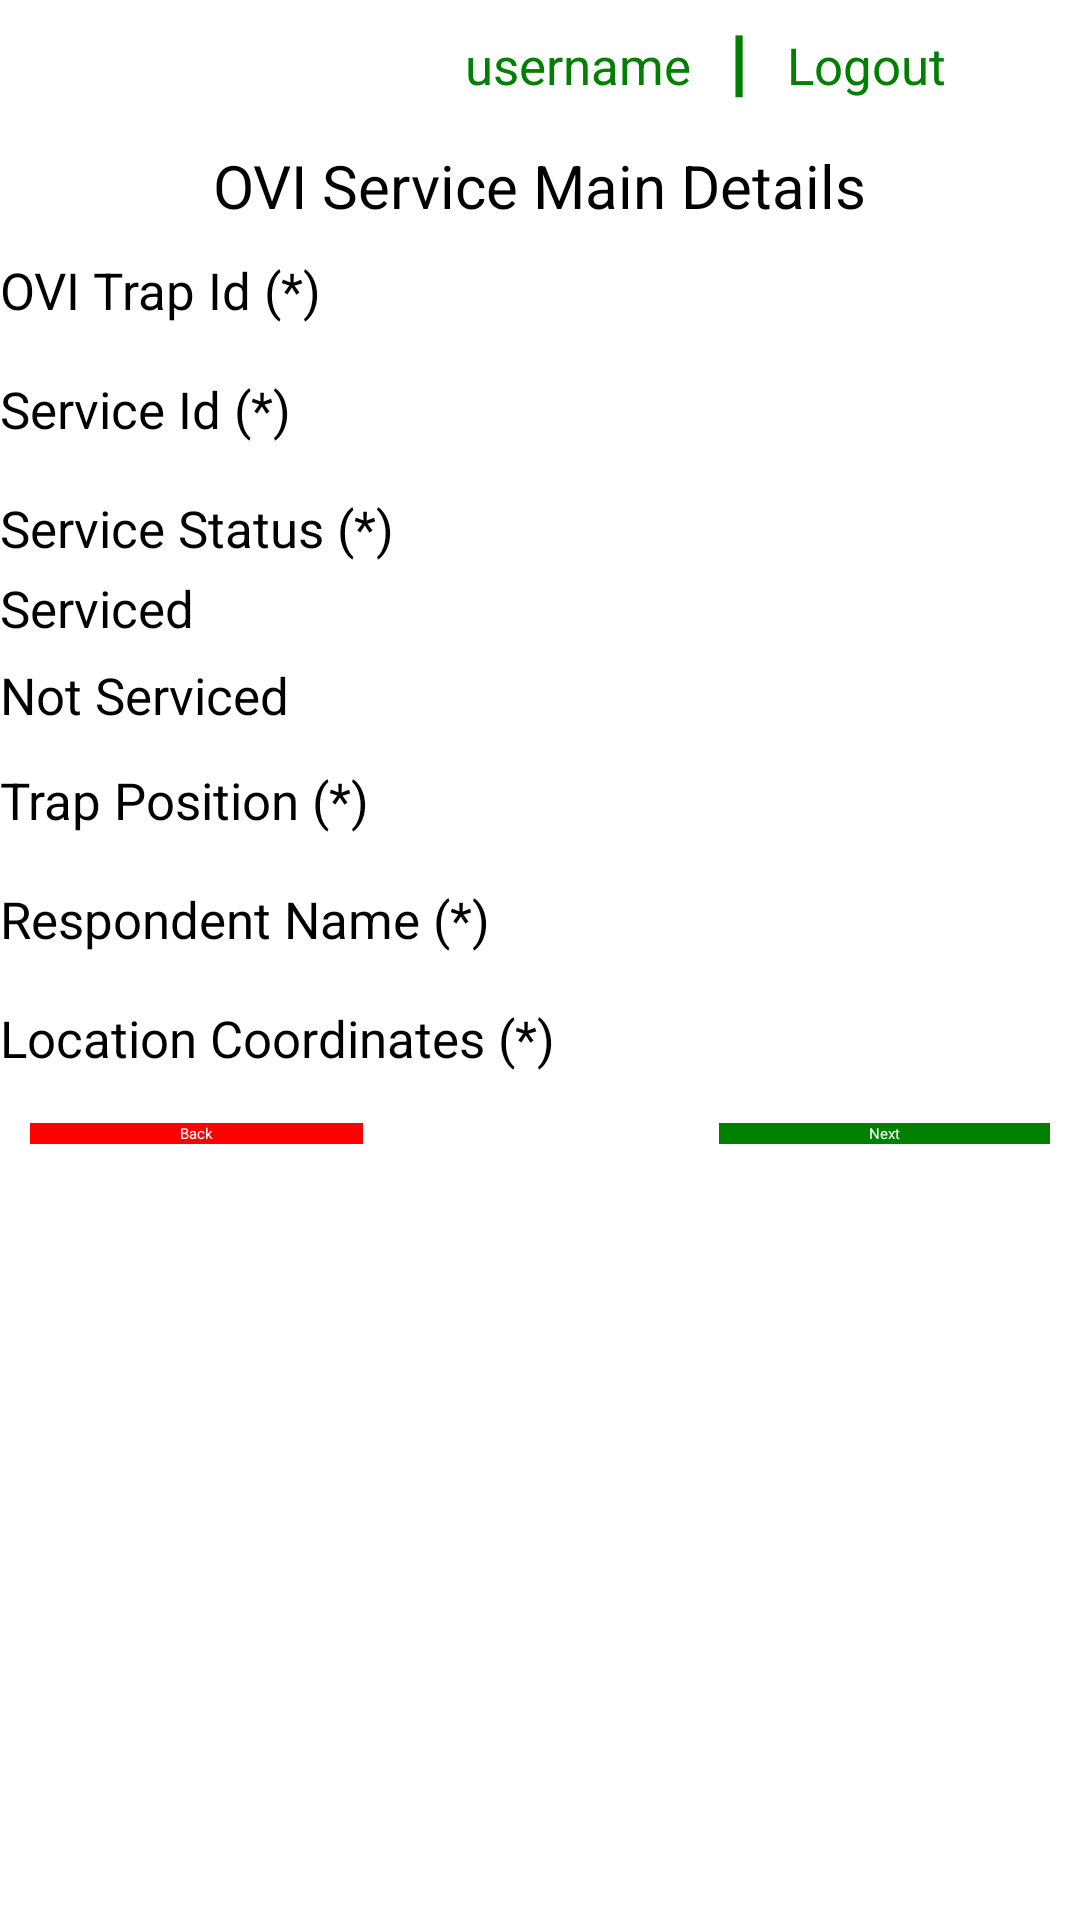

Reconstruct the res/layout file that produces this screen, plus the resources it refers to.
<!-- AndroidManifest.xml: application theme Theme.WMP -->
<!-- res/layout/add_ovservice_main.xml -->
<?xml version="1.0" encoding="utf-8"?>
<ScrollView xmlns:android="http://schemas.android.com/apk/res/android"
    xmlns:app="http://schemas.android.com/apk/res-auto"
    xmlns:tools="http://schemas.android.com/tools"
    android:layout_width="fill_parent"
    android:layout_height="fill_parent">
    <LinearLayout xmlns:android="http://schemas.android.com/apk/res/android"
        xmlns:app="http://schemas.android.com/apk/res-auto"
        xmlns:tools="http://schemas.android.com/tools"
        android:layout_width="fill_parent"
        android:layout_height="fill_parent"
        android:background="@drawable/wallpaper"
        android:orientation="vertical">
        <LinearLayout
            android:layout_width="fill_parent"
            android:layout_height="wrap_content"
            android:orientation="horizontal"
            android:paddingLeft="155dp"
            android:paddingTop="10dp"
            android:paddingRight="10dp"
            android:paddingBottom="10dp">

            <TextView
                android:id="@+id/textViewUsername"
                android:layout_width="wrap_content"
                android:layout_height="wrap_content"
                android:background="@android:color/transparent"
                android:text="username"
                android:layout_marginRight="10dp"
                android:textColor="@color/green"
                android:textSize="17dp" />

            <TextView
                android:id="@+id/textViewSeperator"
                android:layout_width="wrap_content"
                android:layout_height="wrap_content"
                android:background="@android:color/transparent"
                android:text="┃"
                android:textColor="@color/green"
                android:layout_marginRight="10dp"
                android:textSize="17dp" />

            <TextView
                android:id="@+id/textViewName"
                android:layout_width="wrap_content"
                android:layout_height="wrap_content"
                android:background="@android:color/transparent"
                android:text="Logout"
                android:onClick="logout"
                android:textColor="@color/green"
                android:textSize="17dp" />


        </LinearLayout>
        <LinearLayout
            android:layout_width="match_parent"
            android:layout_height="wrap_content"
            android:gravity="center_horizontal">

            <TextView
                android:id="@+id/Title"
                android:layout_width="wrap_content"
                android:layout_height="wrap_content"
                android:layout_marginTop="5dp"
                android:background="@android:color/transparent"
                android:text="OVI Service Main Details"
                android:textColor="#000000"
                android:textSize="20dp" />
        </LinearLayout>

        <TextView
            android:id="@+id/textViewId"
            android:layout_width="match_parent"
            android:layout_height="wrap_content"
            android:layout_marginTop="10dp"
            android:background="@android:color/transparent"
            android:text="OVI Trap Id (*)"
            android:textColor="#000000"
            android:textSize="17dp" />

        <EditText
            android:id="@+id/editTextTrapId"
            android:layout_width="match_parent"
            android:layout_height="wrap_content"
            android:focusable="false"
            android:inputType="none" />

        <TextView
            android:id="@+id/textViewId"
            android:layout_width="match_parent"
            android:layout_height="wrap_content"
            android:layout_marginTop="10dp"
            android:background="@android:color/transparent"
            android:text="Service Id (*)"
            android:textColor="#000000"
            android:textSize="17dp" />

        <EditText
            android:id="@+id/editTextServiceId"
            android:layout_width="match_parent"
            android:layout_height="wrap_content"
            android:inputType="textPersonName"
            />

        <TextView
            android:id="@+id/textViewStatus"
            android:layout_width="match_parent"
            android:layout_height="wrap_content"
            android:layout_marginTop="10dp"
            android:background="@android:color/transparent"
            android:text="Service Status (*)"
            android:textColor="#000000"
            android:textSize="17dp" />

        <RadioGroup
            android:id="@+id/trapStatus"
            android:layout_width="fill_parent"
            android:layout_height="wrap_content">

            <RadioButton
                android:id="@+id/radioServiced"
                android:layout_width="wrap_content"
                android:layout_height="25dp"
                android:checked="false"
                android:layout_marginTop="4dp"
                android:text="Serviced"
                android:textSize="17dp"
                />

            <RadioButton
                android:id="@+id/radioNotServiced"
                android:layout_width="wrap_content"
                android:layout_height="25dp"
                android:checked="false"
                android:layout_marginTop="4dp"
                android:text="Not Serviced"
                android:textSize="17dp"
                />
        </RadioGroup>
        <TextView
            android:id="@+id/textViewPosition"
            android:layout_width="match_parent"
            android:layout_height="wrap_content"
            android:layout_marginTop="10dp"
            android:background="@android:color/transparent"
            android:text="Trap Position (*)"
            android:textColor="#000000"
            android:textSize="17dp" />

        <EditText
            android:id="@+id/editTextTrapPosition"
            android:layout_width="match_parent"
            android:layout_height="wrap_content"
            android:focusable="false"
            android:inputType="none" />
        <TextView
            android:id="@+id/textViewRespondentName"
            android:layout_width="match_parent"
            android:layout_height="wrap_content"
            android:layout_marginTop="10dp"
            android:background="@android:color/transparent"
            android:text="Respondent Name (*)"
            android:textColor="#000000"
            android:textSize="17dp" />

        <EditText
            android:id="@+id/editTextRespondentName"
            android:layout_width="match_parent"
            android:layout_height="wrap_content"
            android:focusable="false"
            android:inputType="none" />

        <TextView
            android:id="@+id/textViewLocation"
            android:layout_width="match_parent"
            android:layout_height="wrap_content"
            android:layout_marginTop="10dp"
            android:background="@android:color/transparent"
            android:text="Location Coordinates (*)"
            android:textColor="#000000"
            android:textSize="17dp" />

        <EditText
            android:id="@+id/editTextLocation"
            android:layout_width="match_parent"
            android:layout_height="wrap_content"
            android:inputType="none"
            android:focusable="false"/>

        <RelativeLayout
            android:layout_width="fill_parent"
            android:layout_height="wrap_content"
            android:orientation="horizontal"
            android:paddingTop="10dp"
            android:paddingBottom="10dp"
            android:paddingLeft="10dp"
            android:paddingRight="10dp"
            >

            <Button
                android:layout_width="wrap_content"
                android:layout_height="wrap_content"
                android:layout_alignParentLeft="true"
                android:background="#FF0000"
                android:paddingLeft="50dp"
                android:paddingRight="50dp"
                android:text="Back"
                android:onClick="goListView"
                android:textColor="#ffffff"
                app:backgroundTint="@color/red" />

            <Button
                android:layout_width="wrap_content"
                android:layout_height="wrap_content"
                android:layout_alignParentRight="true"
                android:background="#008000"
                android:onClick="goAdditionalOv"
                android:paddingLeft="50dp"
                android:paddingRight="50dp"
                android:text="Next"
                android:textColor="#ffffff"
                app:backgroundTint="@color/green" />
        </RelativeLayout>

    </LinearLayout>
</ScrollView>
<!-- resources referenced by this layout -->
<resources>
  <color name="green">#008000</color>
  <color name="red">#FF0000</color>
</resources>
